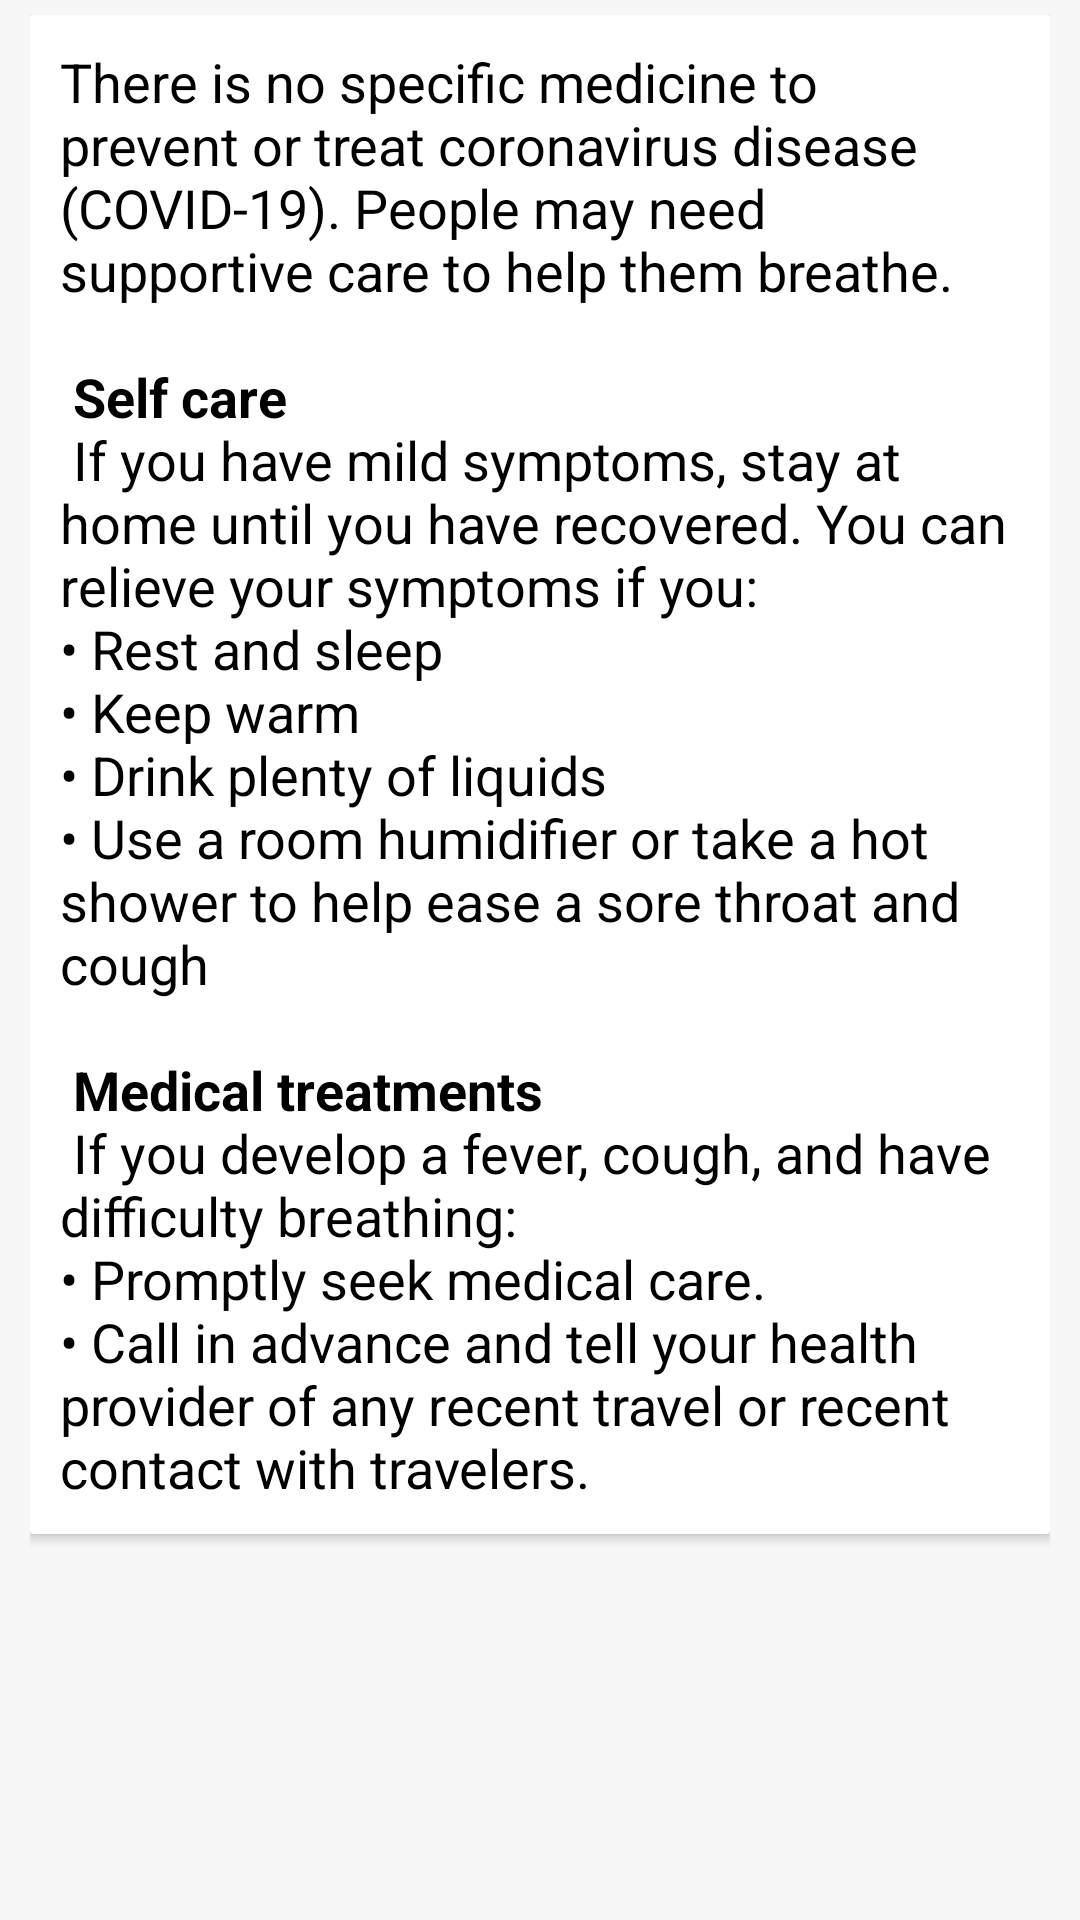

Android layout source for this screen:
<!-- AndroidManifest.xml: application theme AppTheme -->
<!-- res/layout/fragment_treatment.xml -->
<?xml version="1.0" encoding="utf-8"?>
<FrameLayout xmlns:android="http://schemas.android.com/apk/res/android"
    xmlns:tools="http://schemas.android.com/tools"
    android:layout_width="match_parent"
    android:layout_height="match_parent"
    xmlns:app="http://schemas.android.com/apk/res-auto"
    tools:context=".TreatmentFragment"
    android:background="@color/cardview_shadow_end_color">

    
    <ScrollView
        android:scrollbars="none"
        android:paddingTop="5dp"
        android:paddingLeft="10dp"
        android:paddingRight="10dp"
        android:paddingBottom="10dp"
        android:layout_width="match_parent"
        android:layout_height="match_parent">
        <androidx.cardview.widget.CardView
            app:cardCornerRadius="1dp"
            android:layout_width="match_parent"
            android:layout_height="wrap_content">
            <TextView
                android:textColor="@color/colorBlack"
                android:paddingTop="10dp"
                android:paddingLeft="10dp"
                android:paddingRight="10dp"
                android:paddingBottom="10dp"
                android:textSize="18sp"
                android:layout_width="match_parent"
                android:layout_height="wrap_content"
                android:text="@string/treatment" />
        </androidx.cardview.widget.CardView>
    </ScrollView>

</FrameLayout>
<!-- resources referenced by this layout -->
<resources>
  <color name="colorBlack">#000000</color>
  <string name="treatment">There is no specific medicine to prevent or treat coronavirus disease (COVID-19). People may need supportive care to help them breathe.\n\n
          <b>Self care</b>\n
  If you have mild symptoms, stay at home until you have recovered. You can relieve your symptoms if you:\n\u2022
  Rest and sleep\n\u2022
  Keep warm\n\u2022
  Drink plenty of liquids\n\u2022
  Use a room humidifier or take a hot shower to help ease a sore throat and cough\n\n
  
          <b>Medical treatments</b>\n
          If you develop a fever, cough, and have difficulty breathing:\n\u2022
          Promptly seek medical care.\n\u2022
          Call in advance and tell your health provider of any recent travel or recent contact with travelers.
      </string>
  <style name="AppTheme" parent="Theme.AppCompat.Light.DarkActionBar">
          
          <item name="colorPrimary">@color/colorPrimary</item>
          <item name="colorPrimaryDark">@color/colorPrimaryDark</item>
          <item name="colorAccent">@color/colorAccent</item>
          <item name="android:windowContentTransitions" tools:targetApi="lollipop">true</item>
      </style>
  <color name="colorPrimary">#6200EE</color>
  <color name="colorPrimaryDark">#3700B3</color>
  <color name="colorAccent">#03DAC5</color>
</resources>
